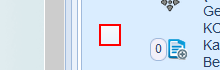
Task: Robotic Enterprise Framework
Workflow: HavaleEtme

Step 1 [then]: click on the element in window 'T.C. Ankara Üniversitesi e-BEYAS' (firefox.exe)

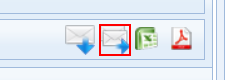
Step 2 [try]: click on the element in window 'T.C. Ankara Üniversitesi e-BEYAS' (firefox.exe)

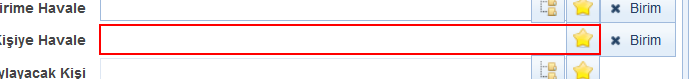
Step 3: type "Robot" into the text box in window 'T.C. Ankara Üniversitesi e-BEYAS' (firefox.exe)

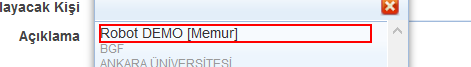
Step 4: click on the element 'Robot DEMO [Memur]' in window 'T.C. Ankara Üniversitesi e-BEYAS' (firefox.exe)

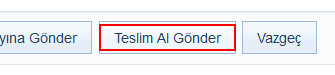
Step 5: click on the element 'Teslim Al Gönder' in window 'T.C. Ankara Üniversitesi e-BEYAS' (firefox.exe)